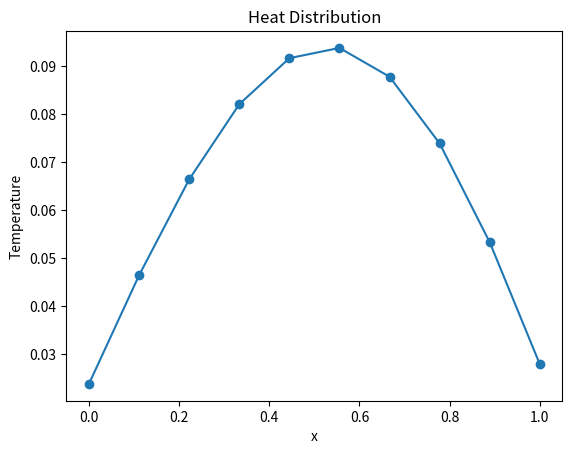

Reproduce this figure in Python.
# Practice 9.5 1次元熱伝導方程式の数値解法（陽解法）

import numpy as np
import matplotlib.pyplot as plt
from scipy.sparse import diags

# パラメータ設定
N = 10   # 空間分割数
dx = 1.0 / (N - 1)  # 空間刻み
dt = 0.01  # 時間刻み
alpha = 0.1  # 熱拡散係数
lambda_ = alpha * dt / dx**2

# 三重対角行列の構成
main_diag = (1 - 2 * lambda_) * np.ones(N)
off_diag = lambda_ * np.ones(N - 1)

# SciPyのdiagsで三重対角行列を作成
A = diags([off_diag, main_diag, off_diag], [-1, 0, 1]).toarray()

# 初期条件（温度分布）
u = np.zeros(N)
u[N//2] = 1  # 中央に初期温度

# 時間発展
num_steps = 100
for _ in range(num_steps):
    u = A @ u  # 行列 A を適用（時間発展）

# 結果の可視化
plt.plot(np.linspace(0, 1, N), u, marker="o")
plt.xlabel("x")
plt.ylabel("Temperature")
plt.title("Heat Distribution")
plt.show()

